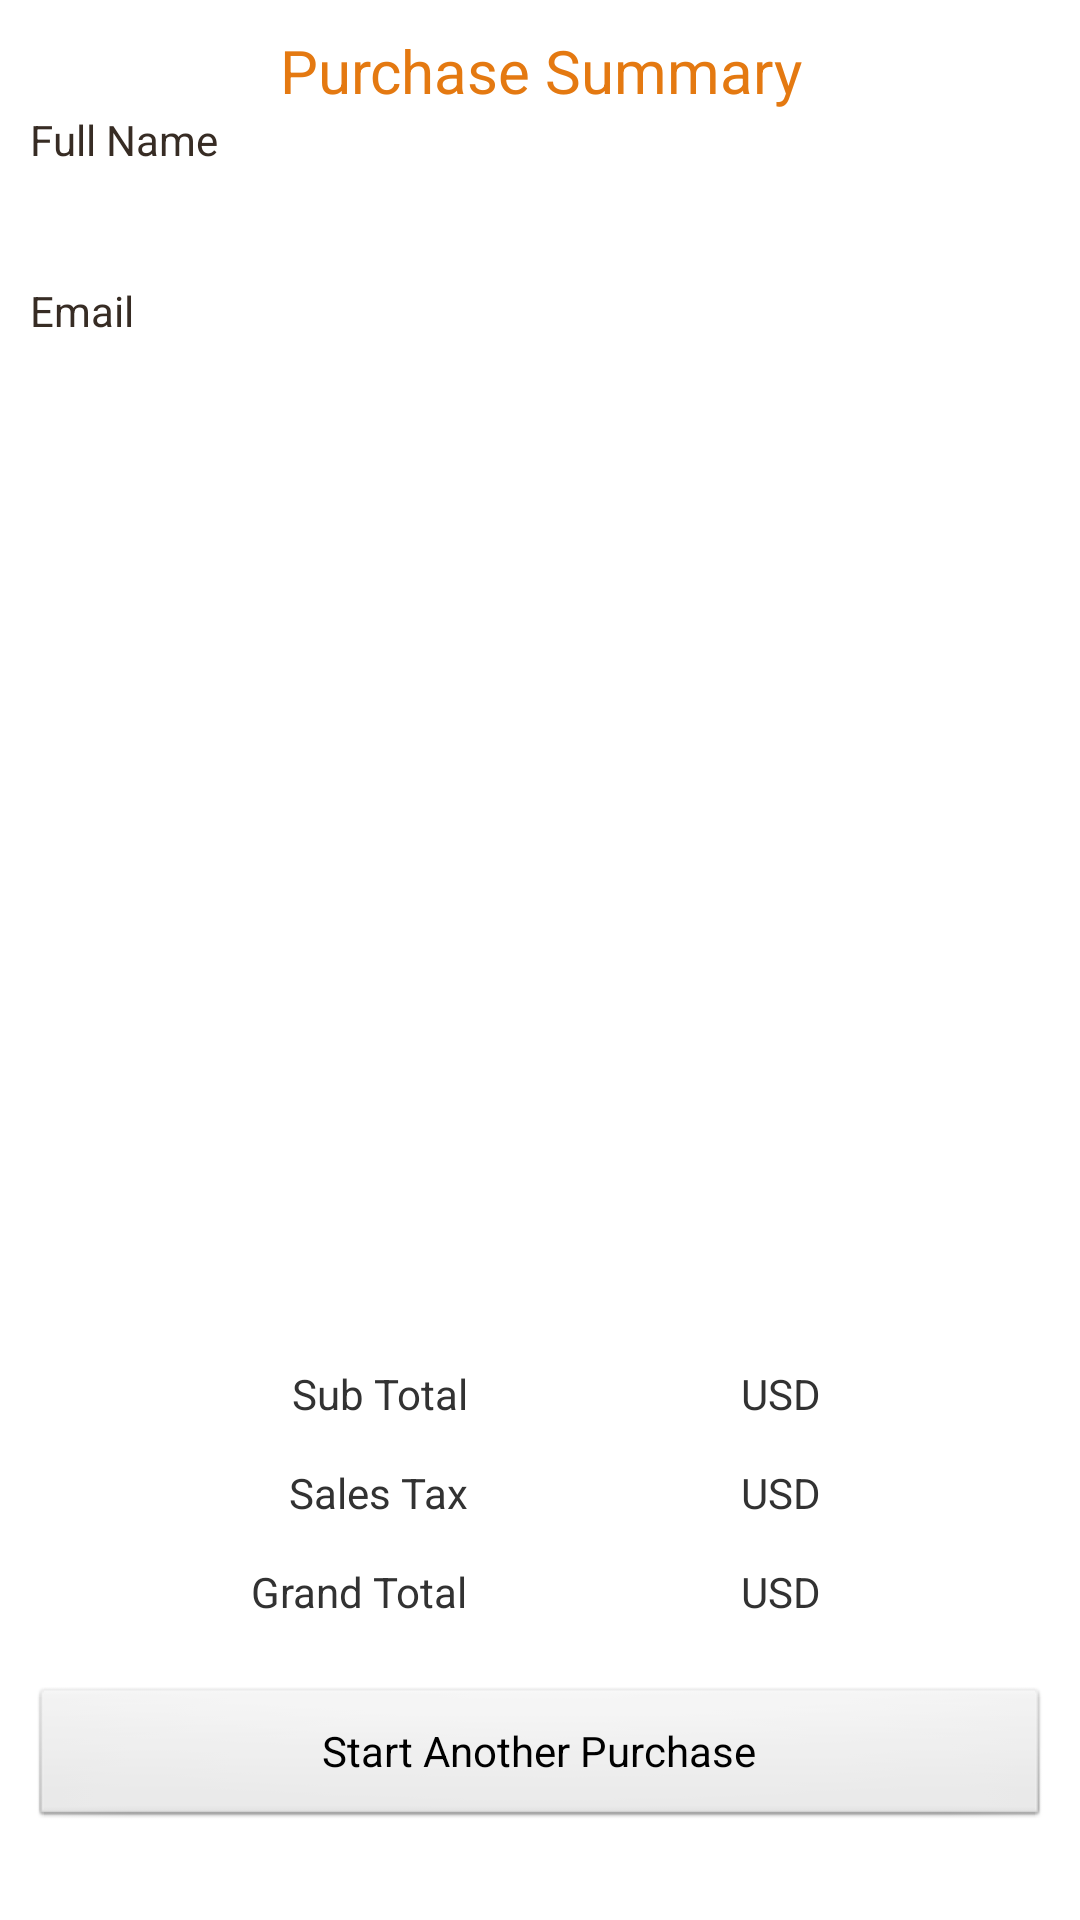

The Android layout XML behind this screen, and the referenced resources:
<!-- AndroidManifest.xml: application theme AppTheme -->
<!-- res/layout/activity_purchase_summary.xml -->
<RelativeLayout    
    xmlns:android="http://schemas.android.com/apk/res/android"    
    android:layout_width="match_parent"    
    android:layout_height="match_parent">    
        
    <LinearLayout     
        android:id="@+id/llPurchaseSummaryHeader"    
        android:layout_width="fill_parent"    
        android:layout_height="wrap_content"    
        android:layout_alignParentTop="true"    
        android:orientation="vertical"    
        android:padding="10dip" >    
        
        
        <TextView    
            android:layout_width="fill_parent"    
            android:layout_height="wrap_content"    
            android:gravity="center"    
            android:text="@string/str_purchase_summary"
            android:textColor="#E47911"    
            android:textSize="20dip" />
        
        
        <TextView
            android:layout_width="wrap_content"
            android:layout_height="wrap_content"
            android:text="@string/str_user_name"
            android:inputType="none"
            android:textColor="#372c24" />
        
        <TextView
            android:id="@+id/tvPsUserFullName"
            android:layout_width="fill_parent"
            android:layout_height="wrap_content"
            android:layout_marginTop="5dip"
            android:layout_marginBottom="10dip"
            android:padding="2dip"
            android:singleLine="true"
            android:background="@drawable/back"
            android:gravity="left"
            android:textColor="#000000" />
        
        
        <TextView
            android:layout_width="wrap_content"
            android:layout_height="wrap_content"
            android:text="@string/str_login_email"
            android:textColor="#372c24" />
        
        <TextView
            android:id="@+id/tvPsUserEmailId"
            android:layout_width="fill_parent"
            android:layout_height="wrap_content"
            android:layout_marginTop="5dip"
            android:padding="2dip"
            android:background="@drawable/back"
            android:singleLine="true"
            android:textColor="#000000" />
    </LinearLayout>
    

    <LinearLayout     
        android:id="@+id/llPurchaseSummaryFooter"    
        android:layout_width="fill_parent"    
        android:layout_height="wrap_content"    
        android:layout_alignParentBottom="true"    
        android:orientation="vertical"    
        android:padding="10dip" >    

        
        <Button
            android:id="@+id/btnPsRestart"
            android:layout_width="fill_parent"    
            android:layout_height="wrap_content"    
            android:layout_gravity="center"    
            android:layout_marginTop="5dip"    
            android:layout_marginBottom="20dip"    
            android:text="@string/str_start_another_purchase" />     
    </LinearLayout>
    

    
    <RelativeLayout 
        android:id="@+id/rlPurchaseSummary"    
        android:layout_width="fill_parent"    
        android:layout_height="wrap_content"    
        android:layout_below="@+id/llPurchaseSummaryHeader"    
        android:layout_above="@+id/llPurchaseSummaryFooter"
        android:layout_marginTop="5dip"
        android:layout_marginBottom="5dip"
        android:paddingLeft="10dip"
        android:paddingRight="10dip">
        <TableLayout
            android:id="@+id/tlPsTotals"
            android:layout_width="match_parent"
            android:layout_height="wrap_content"
            android:layout_alignParentBottom="true"
            android:stretchColumns="0,1,2,3" >
            <TableRow
                android:layout_width="fill_parent"
                android:layout_height="wrap_content"
                android:layout_marginTop="10dip">
                <TextView
                    android:text="@string/str_sub_total"
                    android:singleLine="true"
                    android:gravity="right"/>
                <TextView
                    android:id="@+id/tvPsSubTotal"
                    android:padding="2dip"
                    android:singleLine="true"
                    android:background="@drawable/back"
                    android:layout_marginLeft="10dip"
                    android:gravity="right"/>
                <TextView
                    android:id="@+id/tvPsSubTCurrency"
                    android:layout_width="wrap_content"
                    android:padding="2dip"
                    android:singleLine="true"
                    android:layout_marginLeft="2dip"
                    android:text="@string/str_book_price_currency"
                    android:gravity="left"/>
            </TableRow>
            <TableRow
                android:layout_width="fill_parent"
                android:layout_height="wrap_content"
                android:layout_marginTop="10dip">
                <TextView
                    android:text="@string/str_sales_tax_calculated"
                    android:singleLine="true"
                    android:gravity="right"/>
                <TextView
                    android:id="@+id/tvPsTax"
                    android:padding="2dip"
                    android:singleLine="true"
                    android:background="@drawable/back"
                    android:layout_marginLeft="10dip"
                    android:gravity="right"/>
                <TextView
                    android:id="@+id/tvPsSaleTCurrency"
                    android:layout_width="wrap_content"
                    android:padding="2dip"
                    android:singleLine="true"
                    android:layout_marginLeft="2dip"
                    android:text="@string/str_book_price_currency"
                    android:gravity="left"/>
            </TableRow>
            <TableRow
                android:layout_width="fill_parent"
                android:layout_height="wrap_content"
                android:layout_marginTop="10dip">
                <TextView
                    android:text="@string/str_grand_total"
                    android:singleLine="true"
                    android:gravity="right"/>
                <TextView
                    android:id="@+id/tvPsGrandTotal"
                    android:padding="2dip"
                    android:singleLine="true"
                    android:background="@drawable/back"
                    android:layout_marginLeft="10dip"
                    android:gravity="right"/>
                <TextView
                    android:id="@+id/tvPsGrandTCurrency"
                    android:layout_width="wrap_content"
                    android:padding="2dip"
                    android:singleLine="true"
                    android:layout_marginLeft="2dip"
                    android:text="@string/str_book_price_currency"
                    android:gravity="left"/>
            </TableRow>    
        </TableLayout>
        <ListView
            android:id="@+id/lvPsUserItemList"    
            android:layout_width="match_parent"    
            android:layout_height="match_parent"
            android:layout_gravity="fill_vertical"
            android:layout_above="@+id/tlPsTotals"
            android:background="@drawable/back"/>    
    </RelativeLayout>
    
</RelativeLayout>
<!-- resources referenced by this layout -->
<resources>
  <string name="str_book_price_currency">USD</string>
  <string name="str_grand_total">Grand Total</string>
  <string name="str_login_email">Email</string>
  <string name="str_purchase_summary">Purchase Summary</string>
  <string name="str_sales_tax_calculated">Sales Tax</string>
  <string name="str_start_another_purchase">Start Another Purchase</string>
  <string name="str_sub_total">Sub Total</string>
  <string name="str_user_name">Full Name</string>
  <style name="AppTheme" parent="android:Theme.Light">
          <item name="android:spinnerItemStyle">@style/SpinnerItem</item>
          <item name="android:spinnerDropDownItemStyle">@style/SpinnerItem.DropDownItem</item>
      </style>
  <style name="SpinnerItem" parent="@android:style/Widget.TextView.SpinnerItem">
          <item name="android:textColor">#000000</item>
      </style>
  <style name="SpinnerItem.DropDownItem" parent="@android:style/Widget.DropDownItem.Spinner">
          <item name="android:textColor">#000000</item>
      </style>
</resources>
